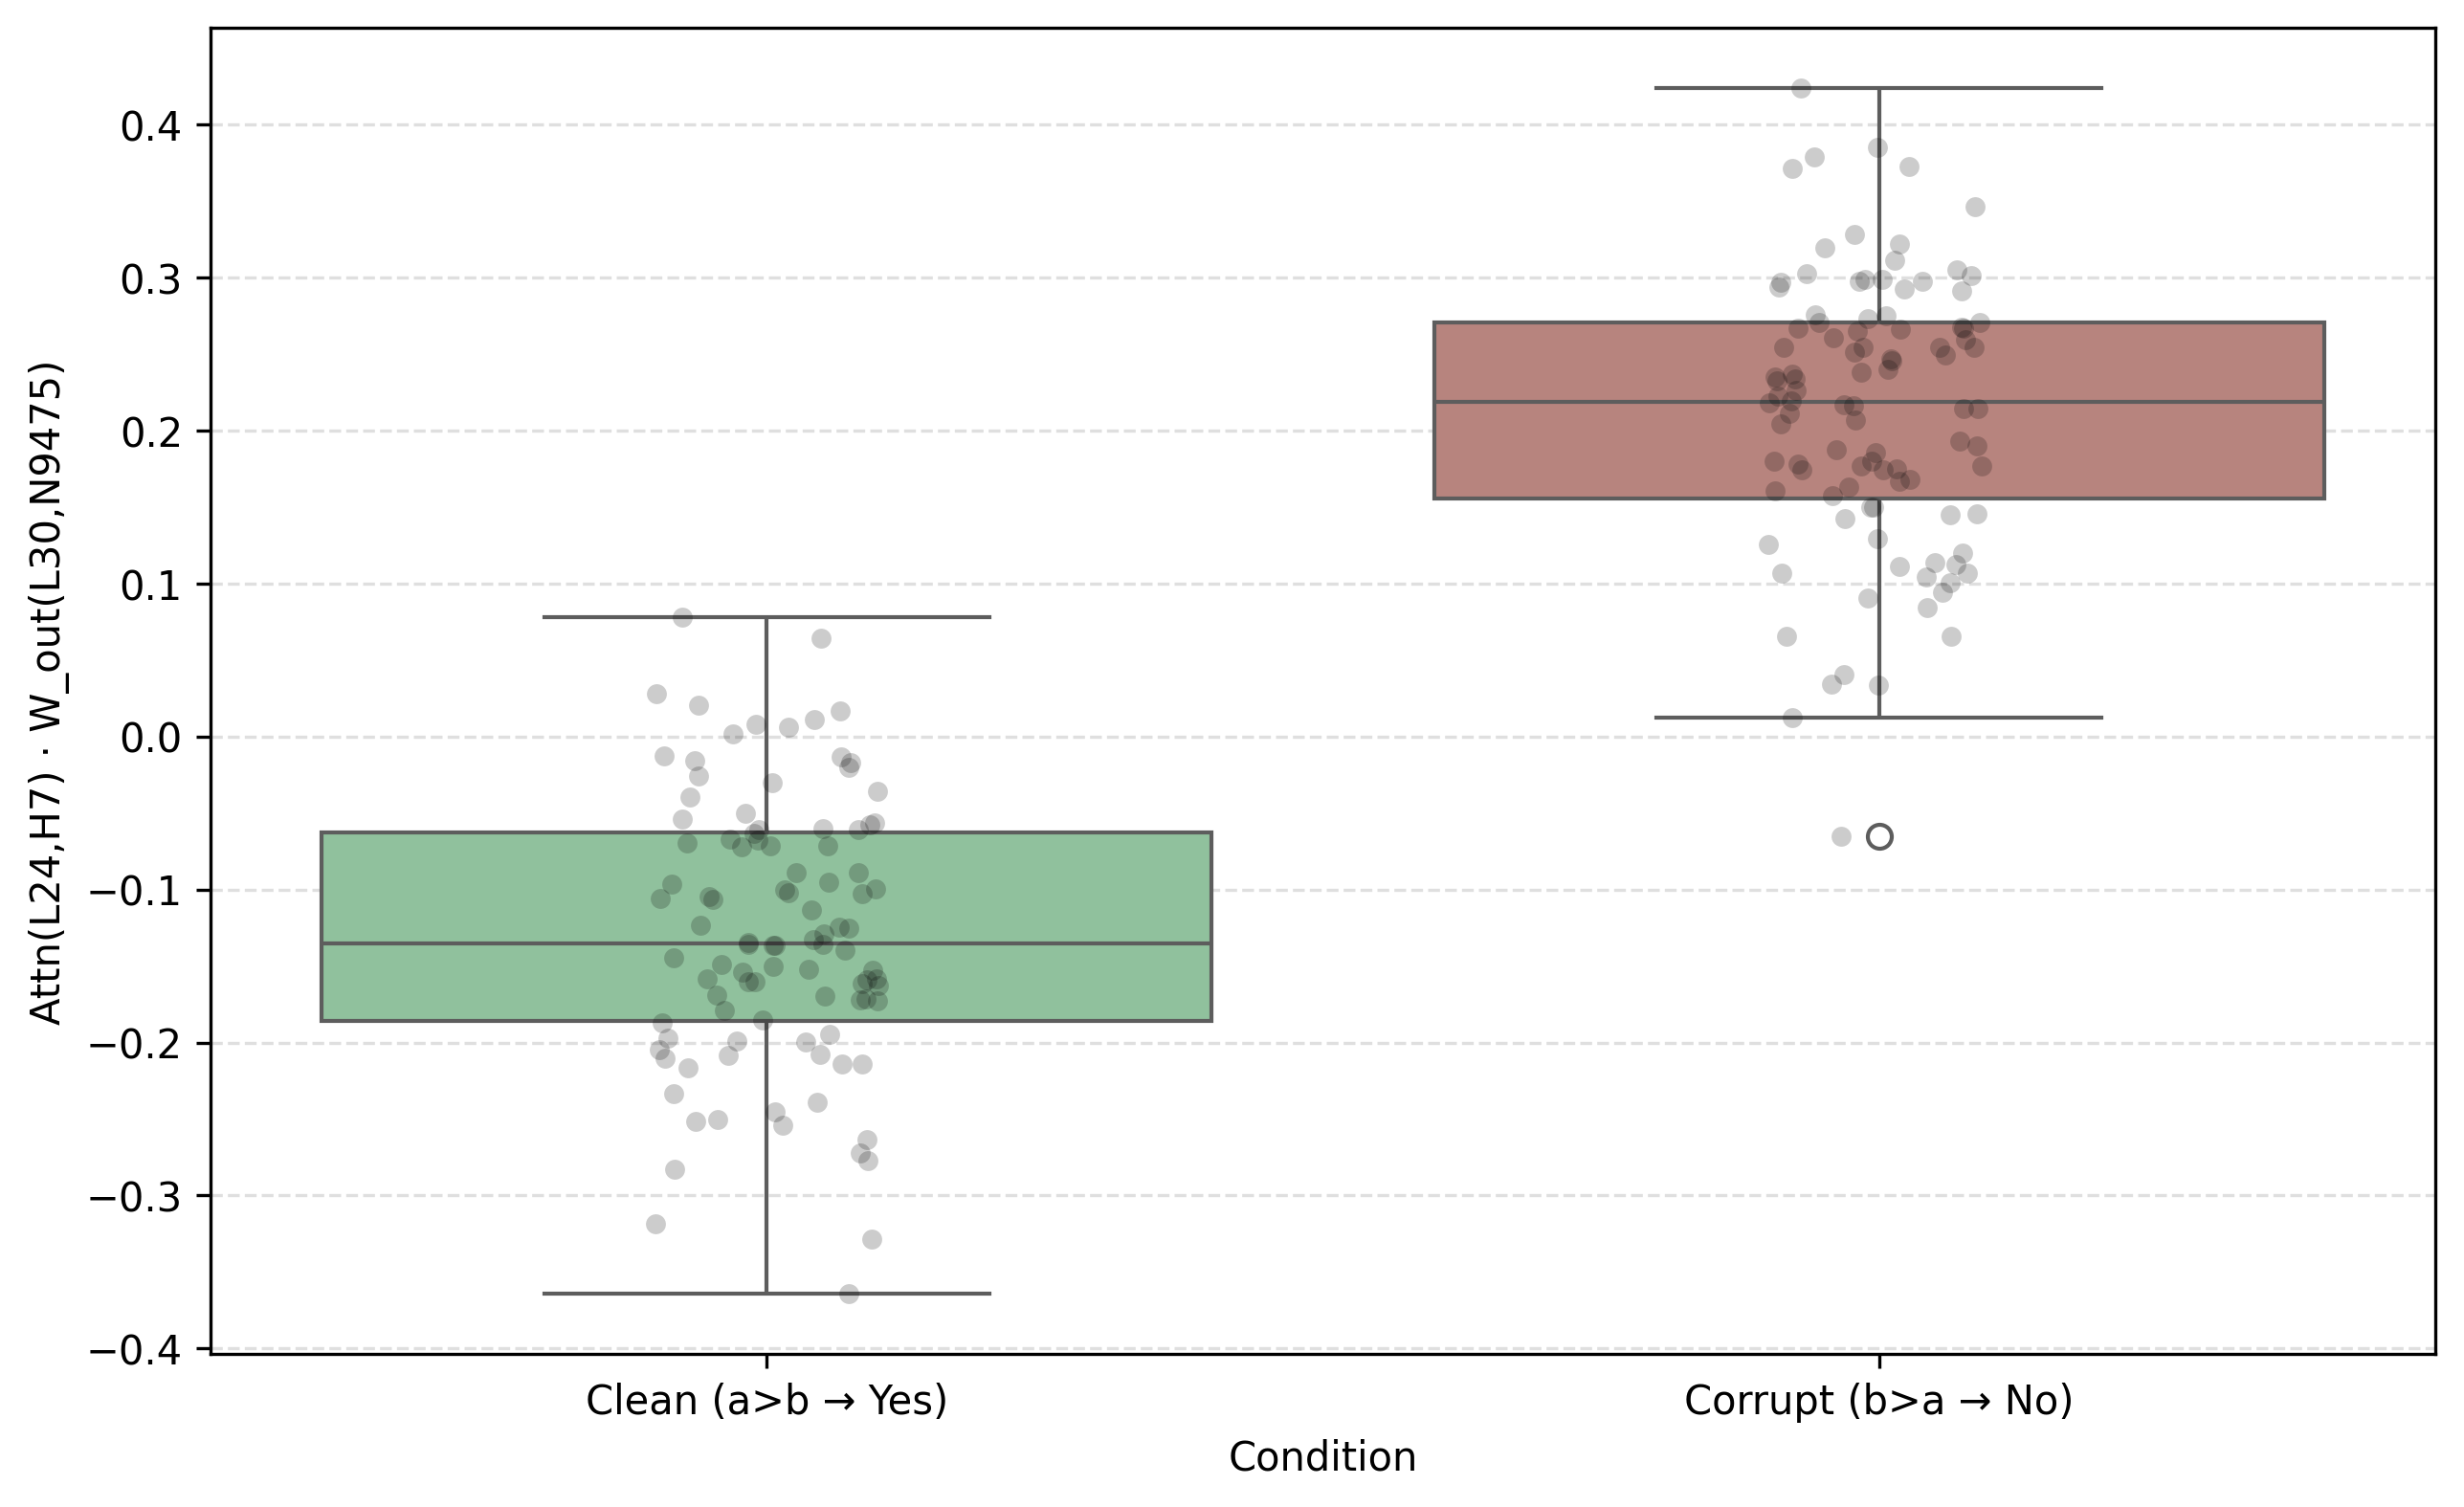

Source data for this figure (header and first rows):
Value, Condition
-0.1292, Clean (a>b → Yes)
-0.2337, Clean (a>b → Yes)
-0.2168, Clean (a>b → Yes)
-0.06346, Clean (a>b → Yes)
0.008087, Clean (a>b → Yes)
-0.1364, Clean (a>b → Yes)
-0.15, Clean (a>b → Yes)
-0.1059, Clean (a>b → Yes)
0.01123, Clean (a>b → Yes)
-0.1586, Clean (a>b → Yes)
-0.02568, Clean (a>b → Yes)
-0.0538, Clean (a>b → Yes)
-0.1722, Clean (a>b → Yes)
-0.2831, Clean (a>b → Yes)
-0.1946, Clean (a>b → Yes)
-0.01351, Clean (a>b → Yes)
-0.152, Clean (a>b → Yes)
-0.01725, Clean (a>b → Yes)
-0.1871, Clean (a>b → Yes)
-0.2513, Clean (a>b → Yes)
-0.1066, Clean (a>b → Yes)
-0.1043, Clean (a>b → Yes)
-0.06055, Clean (a>b → Yes)
-0.1603, Clean (a>b → Yes)
-0.2543, Clean (a>b → Yes)
-0.06103, Clean (a>b → Yes)
-0.1488, Clean (a>b → Yes)
-0.05006, Clean (a>b → Yes)
-0.06754, Clean (a>b → Yes)
-0.1589, Clean (a>b → Yes)
-0.197, Clean (a>b → Yes)
-0.135, Clean (a>b → Yes)
-0.07163, Clean (a>b → Yes)
-0.1365, Clean (a>b → Yes)
-0.173, Clean (a>b → Yes)
-0.1232, Clean (a>b → Yes)
0.01653, Clean (a>b → Yes)
-0.153, Clean (a>b → Yes)
-0.07187, Clean (a>b → Yes)
-0.2773, Clean (a>b → Yes)
-0.154, Clean (a>b → Yes)
-0.08872, Clean (a>b → Yes)
-0.0964, Clean (a>b → Yes)
-0.05674, Clean (a>b → Yes)
-0.1627, Clean (a>b → Yes)
-0.1027, Clean (a>b → Yes)
-0.1246, Clean (a>b → Yes)
-0.09502, Clean (a>b → Yes)
-0.1362, Clean (a>b → Yes)
-0.05775, Clean (a>b → Yes)
-0.1019, Clean (a>b → Yes)
0.07769, Clean (a>b → Yes)
-0.3284, Clean (a>b → Yes)
-0.1688, Clean (a>b → Yes)
-0.2502, Clean (a>b → Yes)
-0.2143, Clean (a>b → Yes)
-0.2452, Clean (a>b → Yes)
-0.239, Clean (a>b → Yes)
-0.1256, Clean (a>b → Yes)
-0.06064, Clean (a>b → Yes)
... 140 more rows
